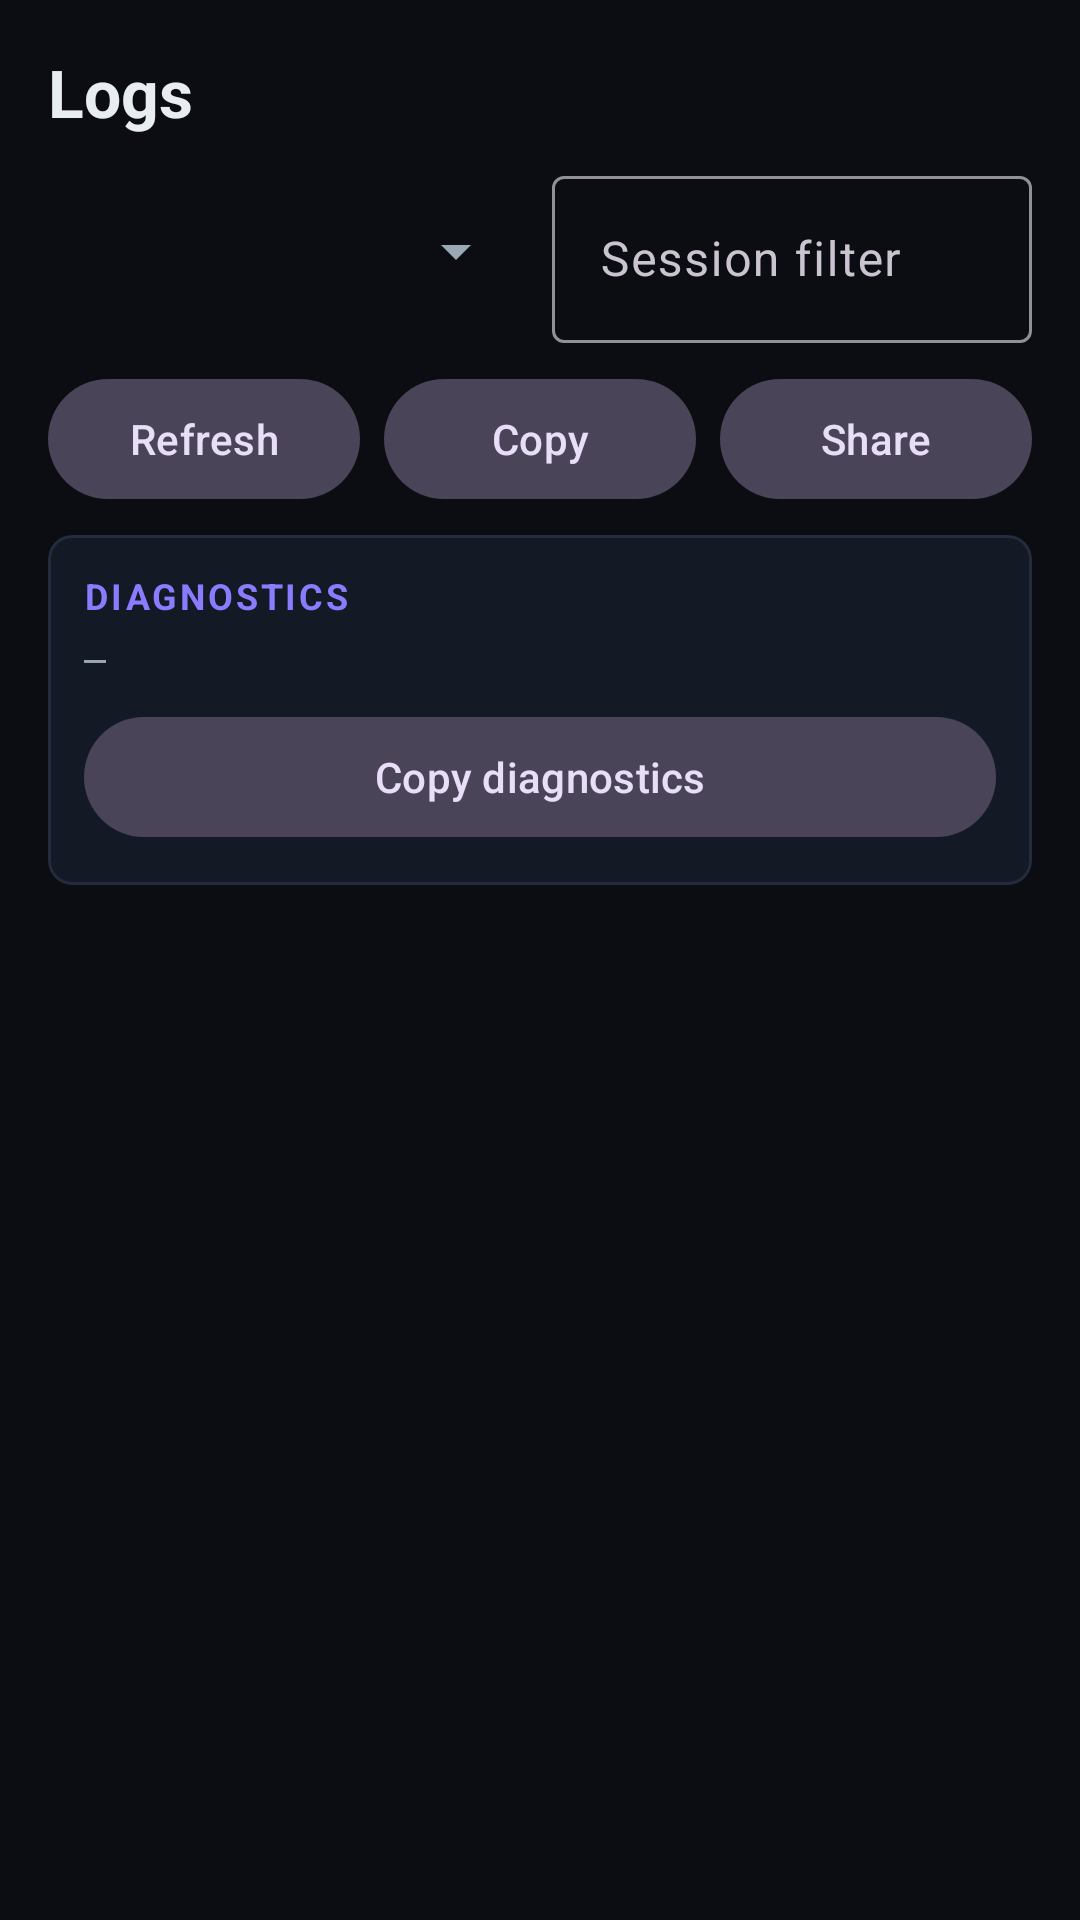

The Android layout XML behind this screen, and the referenced resources:
<!-- AndroidManifest.xml: application theme PhantomTheme -->
<!-- res/layout/activity_logs.xml -->
<?xml version="1.0" encoding="utf-8"?>
<LinearLayout xmlns:android="http://schemas.android.com/apk/res/android"
    android:fitsSystemWindows="true"
    xmlns:app="http://schemas.android.com/apk/res-auto"
    android:id="@+id/root"
    android:layout_width="match_parent"
    android:layout_height="match_parent"
    android:background="@color/phantom_bg"
    android:orientation="vertical"
    android:padding="16dp">

    <TextView
        android:layout_width="wrap_content"
        android:layout_height="wrap_content"
        android:text="Logs"
        android:textColor="@color/phantom_text"
        android:textSize="22sp"
        android:textStyle="bold" />

    <LinearLayout
        android:layout_width="match_parent"
        android:layout_height="wrap_content"
        android:layout_marginTop="8dp"
        android:orientation="horizontal">

        <Spinner
            android:id="@+id/severitySpinner"
            android:layout_width="0dp"
            android:layout_height="wrap_content"
            android:layout_gravity="center_vertical"
            android:layout_weight="1" />

        <com.google.android.material.textfield.TextInputLayout
            android:layout_width="0dp"
            android:layout_height="wrap_content"
            android:layout_marginStart="8dp"
            android:layout_weight="1"
            android:hint="Session filter">

            <com.google.android.material.textfield.TextInputEditText
                android:id="@+id/sessionFilter"
                android:layout_width="match_parent"
                android:layout_height="wrap_content" />
        </com.google.android.material.textfield.TextInputLayout>
    </LinearLayout>

    <LinearLayout
        android:layout_width="match_parent"
        android:layout_height="wrap_content"
        android:layout_marginTop="8dp"
        android:orientation="horizontal">

        <com.google.android.material.button.MaterialButton
            android:id="@+id/logRefresh"
            android:layout_width="0dp"
            android:layout_height="wrap_content"
            android:layout_weight="1"
            android:text="Refresh"
            style="@style/Widget.Material3.Button.TonalButton" />

        <com.google.android.material.button.MaterialButton
            android:id="@+id/copyButton"
            android:layout_width="0dp"
            android:layout_height="wrap_content"
            android:layout_marginStart="8dp"
            android:layout_weight="1"
            android:text="Copy"
            style="@style/Widget.Material3.Button.TonalButton" />

        <com.google.android.material.button.MaterialButton
            android:id="@+id/exportButton"
            android:layout_width="0dp"
            android:layout_height="wrap_content"
            android:layout_marginStart="8dp"
            android:layout_weight="1"
            android:text="Share"
            style="@style/Widget.Material3.Button.TonalButton" />
    </LinearLayout>

    <ScrollView
        android:id="@+id/logScroll"
        android:layout_width="match_parent"
        android:layout_height="match_parent"
        android:layout_marginTop="8dp">

        <LinearLayout
            android:layout_width="match_parent"
            android:layout_height="wrap_content"
            android:orientation="vertical">

            <com.google.android.material.card.MaterialCardView
                android:layout_width="match_parent"
                android:layout_height="wrap_content"
                app:cardBackgroundColor="@color/phantom_surface"
                app:cardCornerRadius="8dp"
                app:cardElevation="0dp"
                app:strokeColor="#232B3D"
                app:strokeWidth="1dp">

                <LinearLayout
                    android:layout_width="match_parent"
                    android:layout_height="wrap_content"
                    android:orientation="vertical"
                    android:padding="12dp">

                    <TextView
                        android:layout_width="wrap_content"
                        android:layout_height="wrap_content"
                        android:text="DIAGNOSTICS"
                        style="@style/PhantomSectionLabel" />

                    <TextView
                        android:id="@+id/diagText"
                        android:layout_width="match_parent"
                        android:layout_height="wrap_content"
                        android:layout_marginTop="4dp"
                        android:text="—"
                        android:textColor="@color/phantom_text_dim"
                        android:textIsSelectable="true"
                        android:textSize="12sp"
                        android:typeface="monospace" />

                    <com.google.android.material.button.MaterialButton
                        android:id="@+id/diagButton"
                        android:layout_width="match_parent"
                        android:layout_height="wrap_content"
                        android:layout_marginTop="8dp"
                        android:text="Copy diagnostics"
                        style="@style/Widget.Material3.Button.TonalButton" />
                </LinearLayout>
            </com.google.android.material.card.MaterialCardView>

            <TextView
                android:id="@+id/logText"
                android:layout_width="match_parent"
                android:layout_height="wrap_content"
                android:layout_marginTop="8dp"
                android:text=""
                android:textColor="@color/phantom_text_dim"
                android:textIsSelectable="true"
                android:textSize="12sp"
                android:typeface="monospace" />
        </LinearLayout>
    </ScrollView>
</LinearLayout>
<!-- resources referenced by this layout -->
<resources>
  <color name="phantom_bg">#0B0D12</color>
  <color name="phantom_surface">#141926</color>
  <color name="phantom_text">#E8EDF2</color>
  <color name="phantom_text_dim">#9AA7B4</color>
  <style name="PhantomSectionLabel">
          <item name="android:textColor">@color/phantom_primary</item>
          <item name="android:textSize">12sp</item>
          <item name="android:textStyle">bold</item>
          <item name="android:letterSpacing">0.08</item>
      </style>
  <style name="PhantomTheme" parent="Theme.Material3.Dark.NoActionBar">
          <item name="android:windowBackground">@color/phantom_bg</item>
          <item name="android:statusBarColor">@color/phantom_bg</item>
          <item name="android:navigationBarColor">@color/phantom_surface</item>
          <item name="android:windowLightStatusBar">false</item>
          <item name="colorPrimary">@color/phantom_primary</item>
          <item name="colorOnPrimary">@color/phantom_primary_text</item>
          <item name="colorSurface">@color/phantom_surface</item>
          <item name="colorOnSurface">@color/phantom_text</item>
          <item name="android:textColorPrimary">@color/phantom_text</item>
          <item name="android:textColorSecondary">@color/phantom_text_dim</item>
      </style>
  <color name="phantom_primary">#8B7CFF</color>
  <color name="phantom_primary_text">#0B0D12</color>
</resources>
